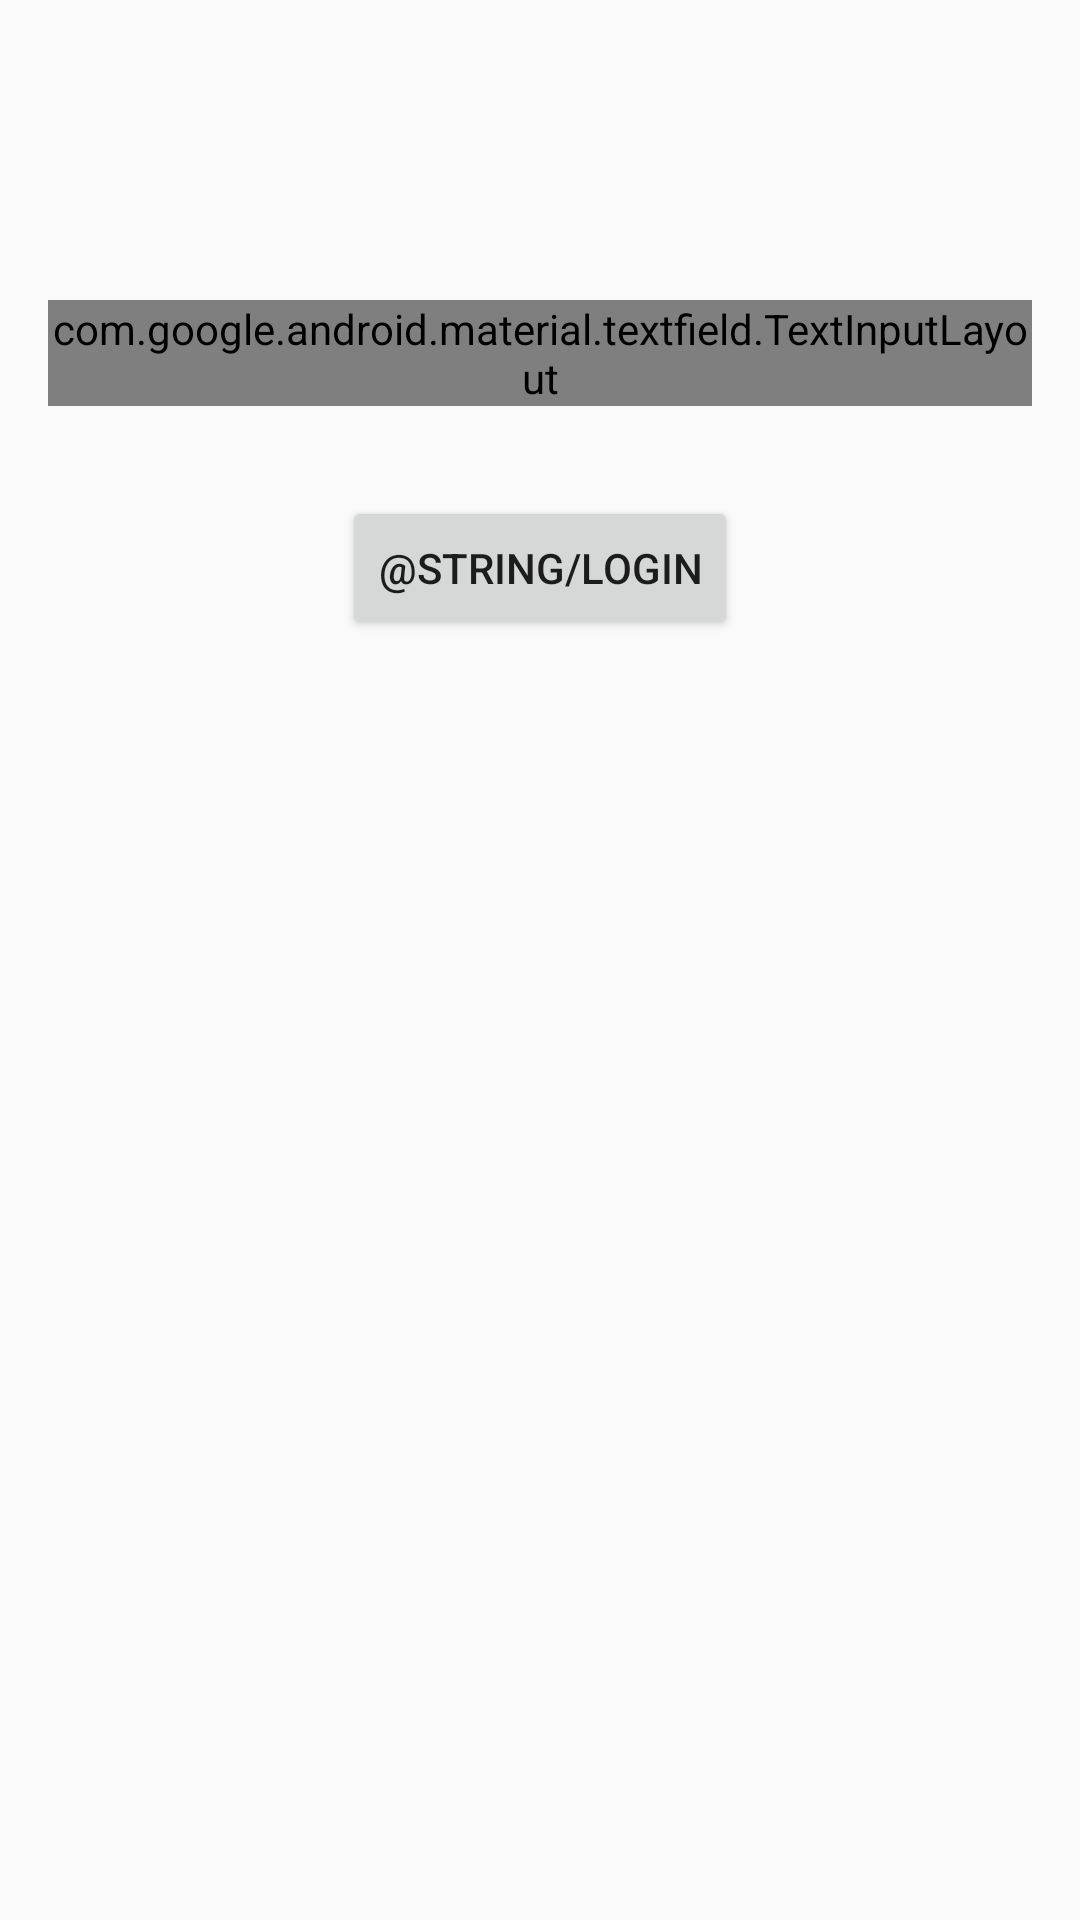

Android layout source for this screen:
<!-- AndroidManifest.xml: application theme Theme.SpendWiseAssign -->
<!-- res/layout/activity_otp.xml -->
<?xml version="1.0" encoding="utf-8"?>
<androidx.constraintlayout.widget.ConstraintLayout xmlns:android="http://schemas.android.com/apk/res/android"
    xmlns:app="http://schemas.android.com/apk/res-auto"
    xmlns:tools="http://schemas.android.com/tools"
    android:layout_width="match_parent"
    android:layout_height="match_parent"
    tools:context=".view.activity.OtpActivity">

    <com.google.android.material.textfield.TextInputLayout
        android:id="@+id/inputLayout_otp"
        android:layout_width="match_parent"
        android:layout_height="wrap_content"
        android:layout_marginTop="100dp"
        android:hint="@string/otp"
        android:layout_marginStart="16dp"
        android:layout_marginEnd="16dp"
        app:layout_constraintTop_toTopOf="parent"
        app:layout_constraintStart_toStartOf="parent"
        app:layout_constraintEnd_toEndOf="parent">

        <com.google.android.material.textfield.TextInputEditText
            android:id="@+id/et_loginOtp"
            android:layout_width="match_parent"
            android:layout_height="match_parent"/>

    </com.google.android.material.textfield.TextInputLayout>

    <Button
        android:id="@+id/btn_login"
        android:layout_width="wrap_content"
        android:layout_height="wrap_content"
        android:text="@string/login"
        android:layout_marginTop="30dp"
        app:layout_constraintTop_toBottomOf="@id/inputLayout_otp"
        app:layout_constraintEnd_toEndOf="parent"
        app:layout_constraintStart_toStartOf="parent"
        tools:layout_editor_absoluteY="67dp" />


</androidx.constraintlayout.widget.ConstraintLayout>
<!-- resources referenced by this layout -->
<resources>
  <string name="login">Login</string>
  <string name="otp">OTP</string>
  <style name="Theme.SpendWiseAssign" parent="android:Theme.Material.Light.NoActionBar" />
</resources>
